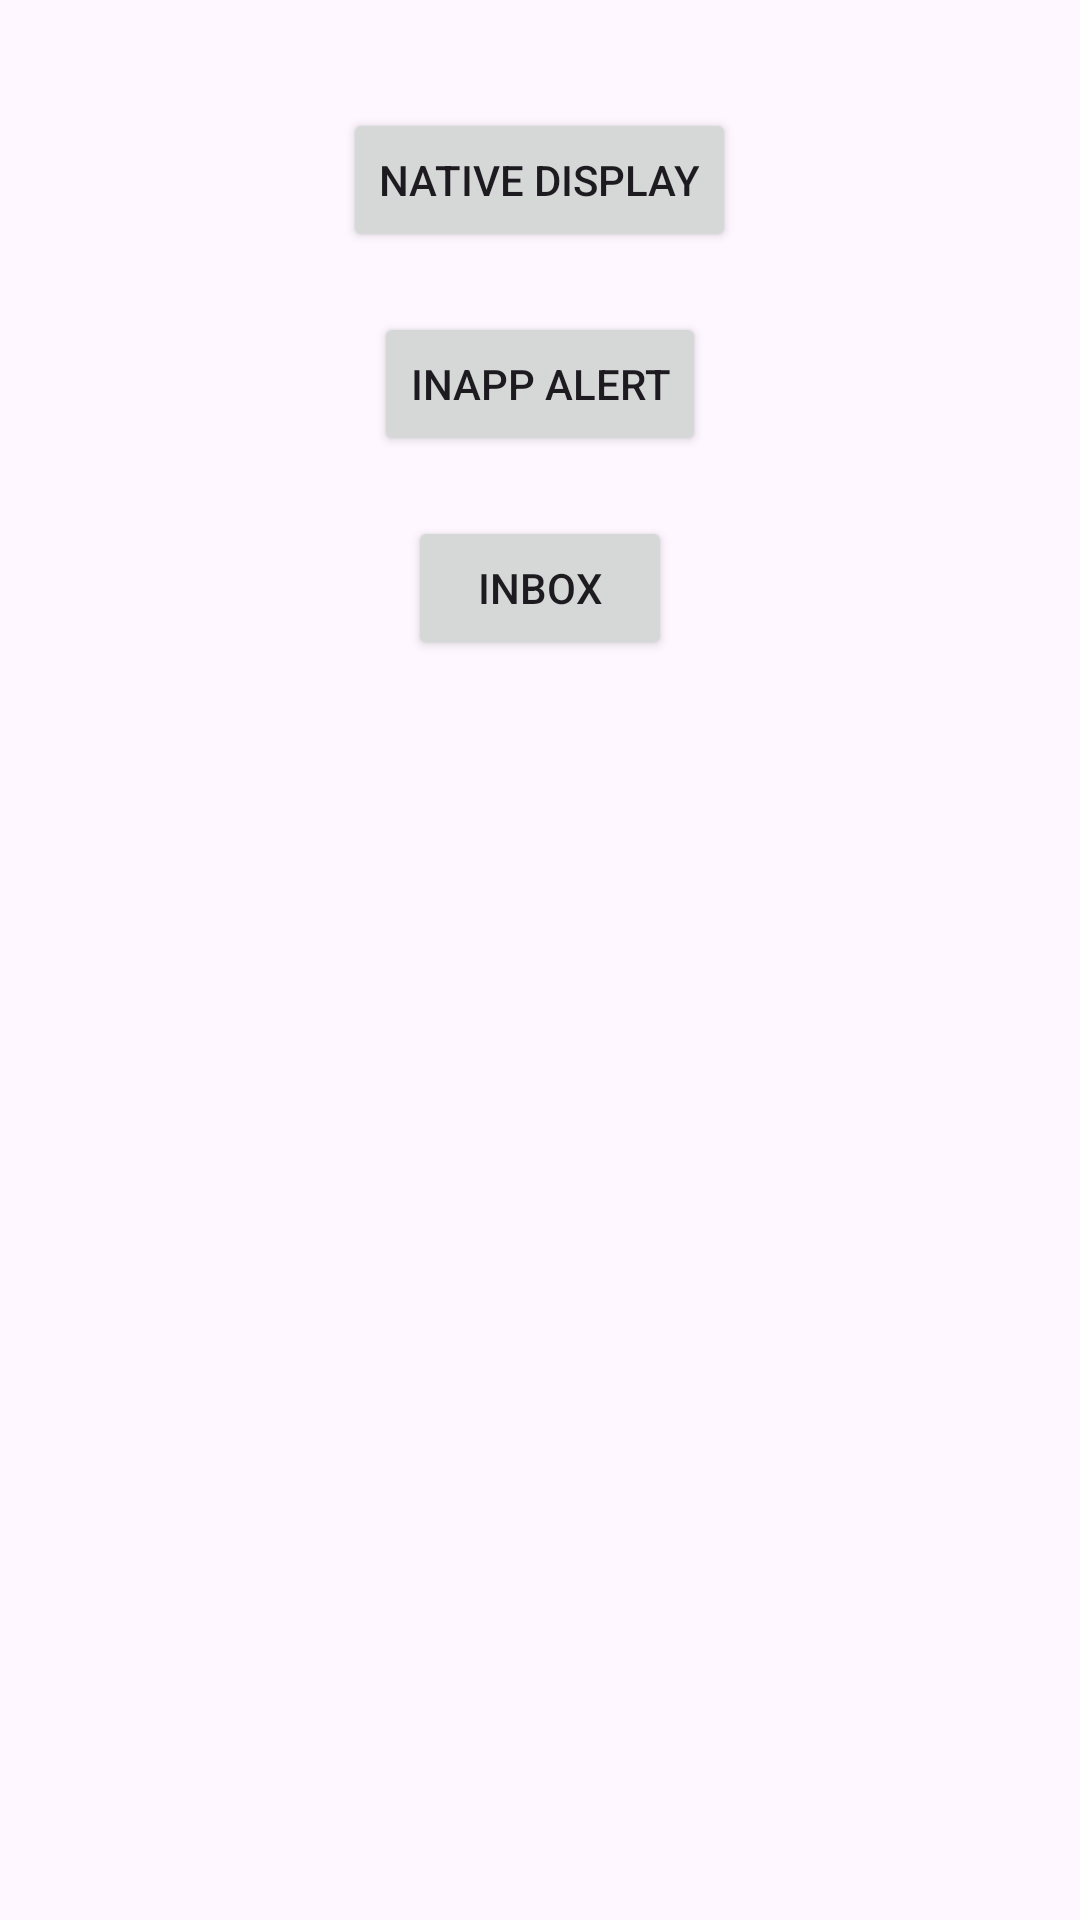

Here is an Android app screen rendered from its layout file. Give the layout XML and the strings, colors and styles it references.
<!-- AndroidManifest.xml: application theme Theme.PushPrimer -->
<!-- res/layout/activity_main.xml -->
<RelativeLayout xmlns:android="http://schemas.android.com/apk/res/android"
    xmlns:tools="http://schemas.android.com/tools"
    android:layout_width="match_parent"
    android:layout_height="match_parent"
    android:padding="16dp"
    tools:context=".MainActivity">

    <Button
        android:id="@+id/btnNativeDisplay"
        android:layout_width="wrap_content"
        android:layout_height="wrap_content"
        android:text="Native Display"
        android:layout_centerHorizontal="true"
        android:layout_marginTop="20dp"/>

    <Button
        android:id="@+id/btnInApp"
        android:layout_width="wrap_content"
        android:layout_height="wrap_content"
        android:text="InApp Alert"
        android:layout_below="@id/btnNativeDisplay"
        android:layout_centerHorizontal="true"
        android:layout_marginTop="20dp"/>

    <Button
        android:id="@+id/inbox"
        android:layout_width="wrap_content"
        android:layout_height="wrap_content"
        android:text="Inbox"
        android:layout_below="@id/btnInApp"
        android:layout_centerHorizontal="true"
        android:layout_marginTop="20dp"/>


</RelativeLayout>
<!-- resources referenced by this layout -->
<resources>
  <style name="Theme.PushPrimer" parent="Base.Theme.PushPrimer" />
  <style name="Base.Theme.PushPrimer" parent="Theme.Material3.DayNight.NoActionBar">
          
          
      </style>
</resources>
